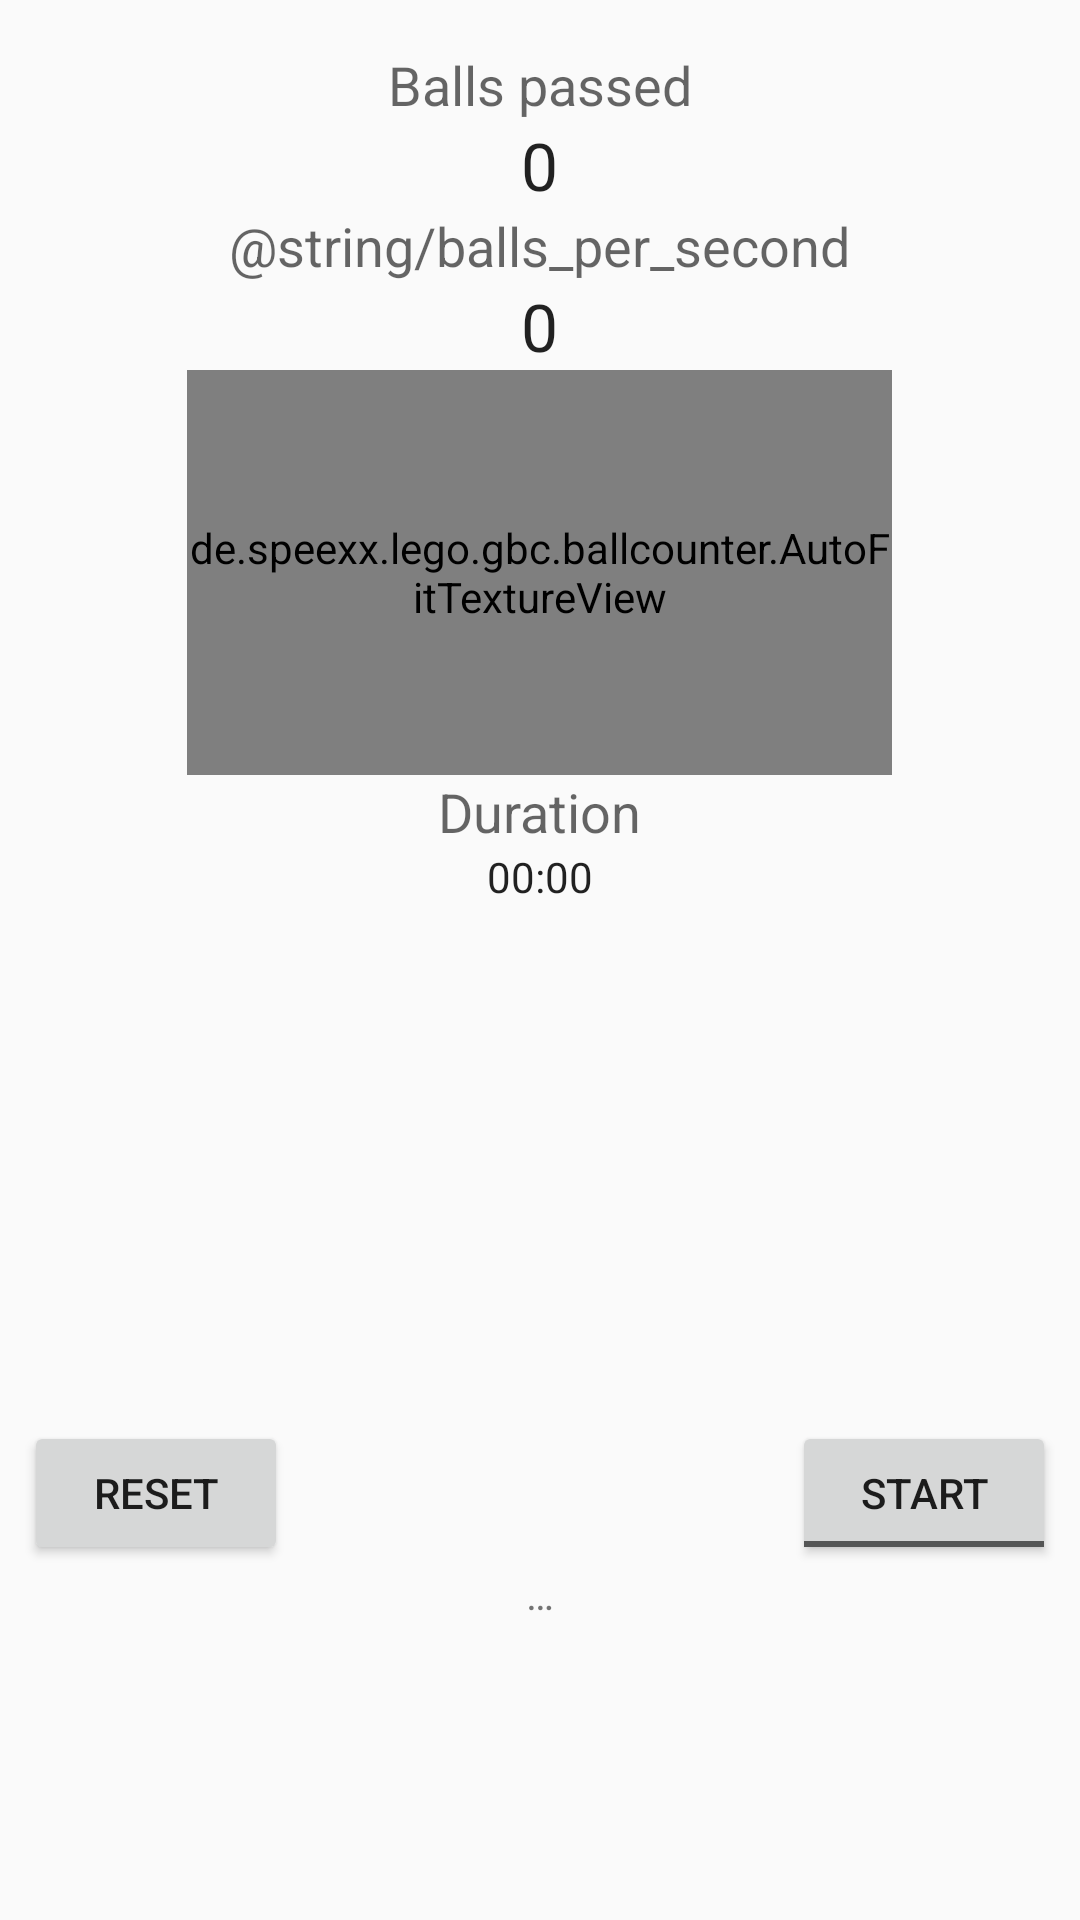

Android layout source for this screen:
<!-- AndroidManifest.xml: application theme AppTheme -->
<!-- res/layout/activity_gbc_main.xml -->
<?xml version="1.0" encoding="utf-8"?>
<RelativeLayout xmlns:android="http://schemas.android.com/apk/res/android"
    xmlns:tools="http://schemas.android.com/tools"
    android:layout_width="match_parent"
    android:layout_height="match_parent"
    android:keepScreenOn="true"
    android:paddingBottom="@dimen/activity_vertical_margin"
    android:paddingLeft="@dimen/activity_horizontal_margin"
    android:paddingRight="@dimen/activity_horizontal_margin"
    android:paddingTop="@dimen/activity_vertical_margin"
    tools:context=".GbcMainActivity">

    <LinearLayout
        android:orientation="vertical"
        android:layout_width="match_parent"
        android:layout_height="match_parent"
        android:layout_alignParentTop="true"
        android:layout_alignParentEnd="true"
        android:gravity="top|center"
        android:weightSum="1"
        android:layout_gravity="center">

        <TextView
            android:layout_width="wrap_content"
            android:layout_height="wrap_content"
            android:textAppearance="?android:attr/textAppearanceMedium"
            android:text="@string/ball_count"
            android:id="@+id/ball_count_title"
            android:layout_gravity="center_horizontal" />

        <TextView
            android:layout_width="wrap_content"
            android:layout_height="wrap_content"
            android:textAppearance="?android:attr/textAppearanceLarge"
            android:text="0"
            android:id="@+id/ball_count_value"
            android:layout_gravity="center_horizontal" />

        <Space
            android:layout_width="match_parent"
            android:layout_height="wrap_content"
            android:layout_gravity="center_horizontal" />

        <TextView
            android:layout_width="wrap_content"
            android:layout_height="wrap_content"
            android:textAppearance="?android:attr/textAppearanceMedium"
            android:text="@string/balls_per_second"
            android:id="@+id/balls_per_second_title"
            android:layout_gravity="center_horizontal" />

        <TextView
            android:layout_width="wrap_content"
            android:layout_height="wrap_content"
            android:textAppearance="?android:attr/textAppearanceLarge"
            android:text="0"
            android:id="@+id/balls_per_second"
            android:layout_gravity="center_horizontal" />

        <Space
            android:layout_width="match_parent"
            android:layout_height="wrap_content"
            android:layout_gravity="center_horizontal" />

        <de.speexx.lego.gbc.ballcounter.AutoFitTextureView

            android:layout_width="235dp"
            android:layout_height="135dp"
            android:id="@+id/camera_view"
            android:layout_row="5"
            android:layout_column="1" />

        <TextView
            android:layout_width="wrap_content"
            android:layout_height="wrap_content"
            android:textAppearance="?android:attr/textAppearanceMedium"
            android:text="@string/duration"
            android:id="@+id/duration_title"
            android:layout_gravity="center_horizontal" />

        <Chronometer
            android:layout_width="wrap_content"
            android:layout_height="wrap_content"
            android:id="@+id/duration_view"
            android:layout_gravity="center_horizontal" />

        <GridLayout
            android:layout_width="match_parent"
            android:layout_height="105dp"
            android:layout_gravity="center_horizontal"
            android:layout_weight="0.58">

            <Button
                android:layout_width="wrap_content"
                android:layout_height="wrap_content"
                android:text="@string/reset"
                android:id="@+id/reset_button"
                android:layout_row="6"
                android:layout_column="0" />

            <ToggleButton
                android:layout_width="wrap_content"
                android:layout_height="wrap_content"
                android:text="@string/startstop"
                android:id="@+id/startstop_toggle_button"
                android:layout_row="6"
                android:layout_column="2"
                android:checked="false"
                android:textOff="@string/start"
                android:textOn="@string/stop" />
        </GridLayout>

        <TextView
            android:layout_width="wrap_content"
            android:layout_height="wrap_content"
            android:textAppearance="?android:attr/textAppearanceSmall"
            android:text="…"
            android:id="@+id/info_text"
            android:layout_gravity="center_horizontal"
            android:maxLines="5" />

    </LinearLayout>
</RelativeLayout>
<!-- resources referenced by this layout -->
<resources>
  <dimen name="activity_horizontal_margin">8dp</dimen>
  <dimen name="activity_vertical_margin">16dp</dimen>
  <string name="ball_count">Balls passed</string>
  <string name="duration">Duration</string>
  <string name="reset">Reset</string>
  <string name="start">Start</string>
  <string name="startstop">Start</string>
  <string name="stop">Stop</string>
  <style name="AppTheme" parent="Theme.AppCompat.Light.DarkActionBar">
          
          <item name="colorPrimary">@color/colorPrimary</item>
          <item name="colorPrimaryDark">@color/colorPrimaryDark</item>
          <item name="colorAccent">@color/colorAccent</item>
      </style>
  <color name="colorPrimary">#3F51B5</color>
  <color name="colorPrimaryDark">#303F9F</color>
  <color name="colorAccent">#FF4081</color>
</resources>
